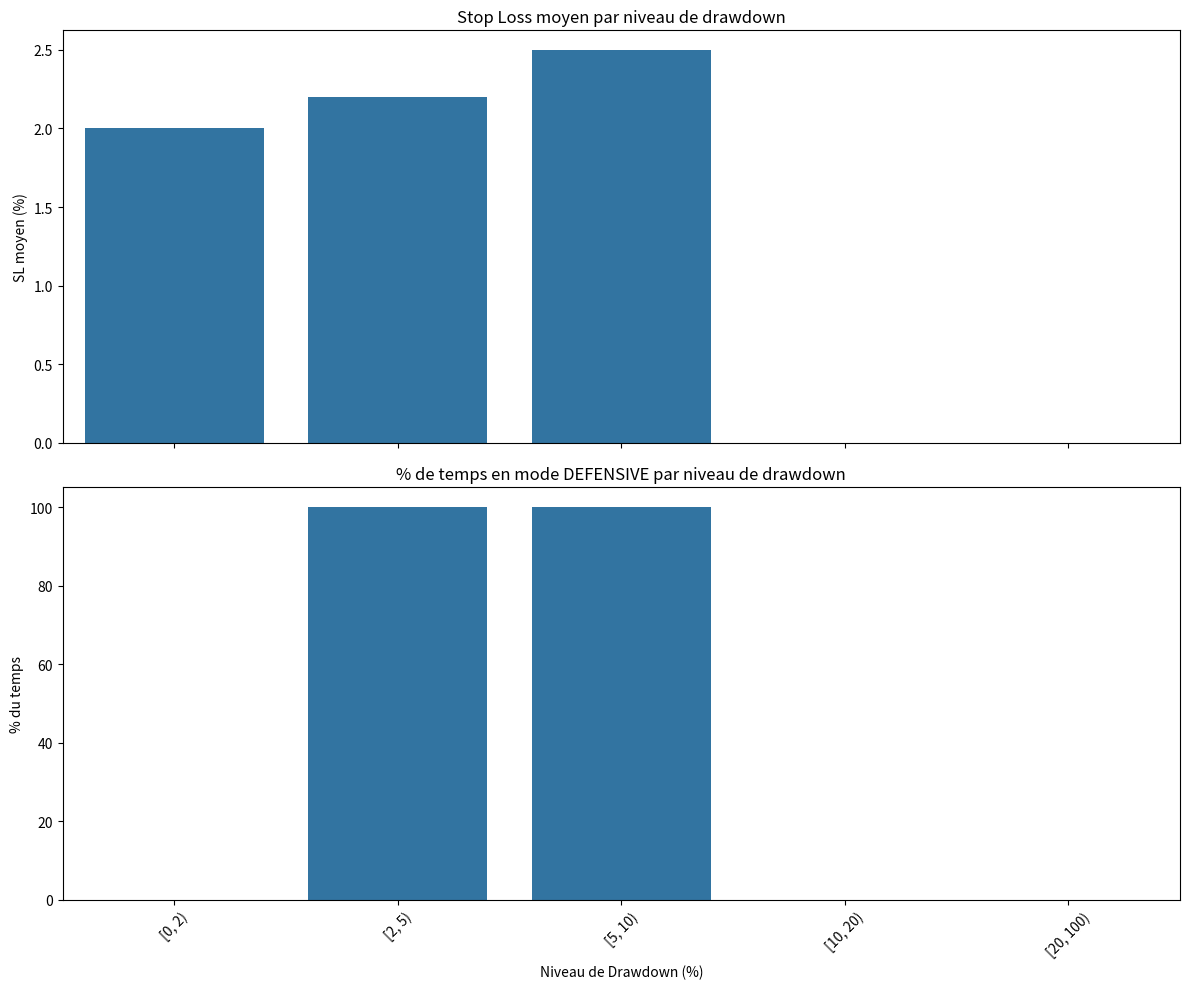

The matplotlib source for this figure:
# scripts/analyze_dynamic_behavior.py
import pandas as pd
import numpy as np
import matplotlib.pyplot as plt
import seaborn as sns
from pathlib import Path
import json
from typing import Dict, List, Tuple

class DBEAnalyzer:
    def __init__(self, logs_dir: str = "logs/dbe"):
        self.logs_dir = Path(logs_dir)
        self.df = self._load_logs()

    def _load_logs(self) -> pd.DataFrame:
        """Charge et prépare les logs du DBE."""
        logs = []
        # Look for logs in the specified directory relative to the project root
        log_files = list(self.logs_dir.glob("dbe_*.jsonl"))

        # If no logs found, create dummy data for demonstration
        if not log_files:
            print(f"Aucun fichier de log trouvé dans '{self.logs_dir}'. Création de données de démonstration.")
            self._create_dummy_logs()
            log_files = list(self.logs_dir.glob("dbe_*.jsonl"))

        for log_file in log_files:
            with open(log_file) as f:
                for line in f:
                    try:
                        logs.append(json.loads(line))
                    except json.JSONDecodeError:
                        pass  # Ignore malformed lines

        if not logs:
            raise ValueError(f"Impossible de charger les logs depuis {self.logs_dir}")

        df = pd.DataFrame(logs)
        df['timestamp'] = pd.to_datetime(df['timestamp'])
        return df.sort_values('timestamp').reset_index(drop=True)

    def _create_dummy_logs(self):
        """Crée des fichiers de logs factices pour la démonstration."""
        self.logs_dir.mkdir(parents=True, exist_ok=True)
        dummy_data = [
            {'timestamp': '2025-07-13T10:00:00Z', 'drawdown': 1.5, 'sl_pct': 2.0, 'risk_mode': 'NORMAL', 'reward_boost': 1.0, 'penalty_inaction': 0.0, 'action_frequency': 0.5},
            {'timestamp': '2025-07-13T10:01:00Z', 'drawdown': 3.0, 'sl_pct': 2.2, 'risk_mode': 'DEFENSIVE', 'reward_boost': 1.0, 'penalty_inaction': 0.0, 'action_frequency': 0.4},
            {'timestamp': '2025-07-13T10:02:00Z', 'drawdown': 6.0, 'sl_pct': 2.5, 'risk_mode': 'DEFENSIVE', 'reward_boost': 1.5, 'penalty_inaction': -0.01, 'action_frequency': 0.1},
            {'timestamp': '2025-07-13T10:03:00Z', 'drawdown': 1.0, 'sl_pct': 2.0, 'risk_mode': 'NORMAL', 'reward_boost': 1.8, 'penalty_inaction': 0.0, 'action_frequency': 0.05}
        ]
        with open(self.logs_dir / 'dbe_demo.jsonl', 'w') as f:
            for entry in dummy_data:
                f.write(json.dumps(entry) + '\n')

    def analyze_drawdown_behavior(self) -> Dict:
        """Analyse le comportement du DBE par rapport au drawdown."""
        df = self.df.copy()

        if 'drawdown' not in df.columns or 'sl_pct' not in df.columns or 'risk_mode' not in df.columns:
            return {'recommendations': ["Colonnes 'drawdown', 'sl_pct' ou 'risk_mode' manquantes."]}

        drawdown_bins = pd.cut(df['drawdown'], bins=[0, 2, 5, 10, 20, 100], right=False)
        metrics = df.groupby(drawdown_bins).agg(
            sl_pct_mean=('sl_pct', 'mean'),
            sl_pct_std=('sl_pct', 'std'),
            defensive_mode_pct=('risk_mode', lambda x: (x == 'DEFENSIVE').mean() * 100)
        ).reset_index()

        # Visualisation
        fig, (ax1, ax2) = plt.subplots(2, 1, figsize=(12, 10), sharex=True)
        sns.barplot(data=metrics, x='drawdown', y='sl_pct_mean', ax=ax1)
        ax1.set_title('Stop Loss moyen par niveau de drawdown')
        ax1.set_ylabel('SL moyen (%)')

        sns.barplot(data=metrics, x='drawdown', y='defensive_mode_pct', ax=ax2)
        ax2.set_title('% de temps en mode DEFENSIVE par niveau de drawdown')
        ax2.set_xlabel('Niveau de Drawdown (%)')
        ax2.set_ylabel('% du temps')
        plt.xticks(rotation=45)
        plt.tight_layout()

        report_path = Path('reports/figures')
        report_path.mkdir(parents=True, exist_ok=True)
        plt.savefig(report_path / 'dbe_drawdown_analysis.png')
        plt.close(fig)

        recommendations = self._generate_drawdown_recommendations(metrics)
        metrics['drawdown'] = metrics['drawdown'].astype(str)
        return {
            'sensitivity_analysis': metrics.set_index('drawdown').to_dict('index'),
            'recommendations': recommendations
        }

    def _generate_drawdown_recommendations(self, metrics: pd.DataFrame) -> List[str]:
        recs = []
        if metrics['sl_pct_mean'].pct_change().fillna(0).mean() < 0.05:
            recs.append("La sensibilité du SL au drawdown est faible. Envisagez d'augmenter `drawdown_sl_factor`.")

        defensive_at_low_drawdown = metrics[metrics['drawdown'].apply(lambda x: x.left < 2)]
        if not defensive_at_low_drawdown.empty and (defensive_at_low_drawdown['defensive_mode_pct'] > 10).any():
            recs.append("Le mode DEFENSIVE se déclenche pour un drawdown faible (<2%). Envisagez d'ajuster `min_drawdown_threshold`.")

        if not recs:
            recs.append("Le comportement face au drawdown semble nominal.")
        return recs

    def analyze_reward_structure(self) -> Dict:
        """Analyse la structure des récompenses."""
        df = self.df
        recs = []
        results = {}

        if 'reward_boost' in df.columns:
            boost_freq = (df['reward_boost'] > 1.0).mean() * 100
            results['boost_frequency_pct'] = boost_freq
            if boost_freq < 10:
                recs.append(f"Le `reward_boost` est rare ({boost_freq:.1f}%). Vérifiez `winrate_threshold`.")

        if 'penalty_inaction' in df.columns:
            penalty_freq = (df['penalty_inaction'] < 0).mean() * 100
            results['penalty_frequency_pct'] = penalty_freq
            if penalty_freq > 30:
                recs.append(f"La pénalité d'inaction est fréquente ({penalty_freq:.1f}%). Vérifiez `inaction_factor`.")

        if not recs:
            recs.append("La structure des récompenses semble équilibrée.")
        results['recommendations'] = recs
        return results

    def generate_report(self):
        """Génère et sauvegarde un rapport complet."""
        report = {
            'report_generated_at': pd.Timestamp.now().isoformat(),
            'drawdown_analysis': self.analyze_drawdown_behavior(),
            'reward_analysis': self.analyze_reward_structure()
        }

        report_path = Path('reports')
        report_path.mkdir(parents=True, exist_ok=True)
        with open(report_path / 'dbe_analysis_report.json', 'w') as f:
            class NpEncoder(json.JSONEncoder):
                def default(self, obj):
                    if isinstance(obj, (np.integer, np.floating)):
                        return obj.item()
                    if isinstance(obj, pd.Interval):
                        return str(obj)
                    return super(NpEncoder, self).default(obj)
            json.dump(report, f, indent=2, cls=NpEncoder)

def main():
    """Point d'entrée du script."""
    print("Lancement de l'analyse du comportement du DBE...")
    try:
        # Assumes the script is run from the ADAN project root
        analyzer = DBEAnalyzer(logs_dir="logs/dbe")
        analyzer.generate_report()

        print("\n✅ Rapport généré : 'reports/dbe_analysis_report.json'")
        print("   Graphique sauvegardé : 'reports/figures/dbe_drawdown_analysis.png'")

        # Display recommendations from the generated report
        with open('reports/dbe_analysis_report.json') as f:
            report = json.load(f)
        print("\n=== Recommandations Clés ===")
        for section in ['drawdown_analysis', 'reward_analysis']:
            if report.get(section, {}).get('recommendations'):
                print(f"\n--- {section.replace('_', ' ').title()} ---")
                for rec in report[section]['recommendations']:
                    print(f"  - {rec}")

    except (ValueError, FileNotFoundError) as e:
        print(f"\nErreur : {e}")
    except Exception as e:
        print(f"\nUne erreur inattendue est survenue : {e}")

if __name__ == "__main__":
    main()
